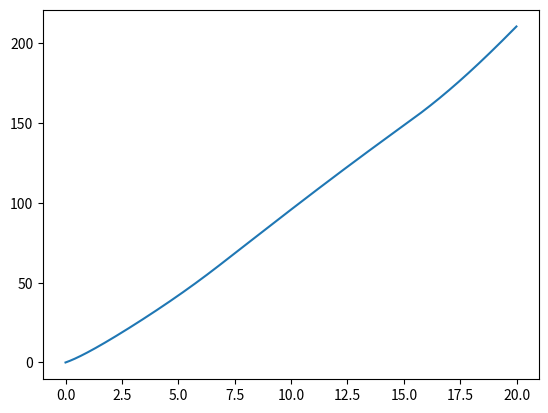

The script that saved this image:
import sys
import numpy as np
import matplotlib.pyplot as plt
import matplotlib.image as mpimg

class Vehicle():
    def __init__(self):
 
        # ==================================
        #  Parameters
        # ==================================
    
        #Throttle to engine torque
        self.a_0 = 400
        self.a_1 = 0.1
        self.a_2 = -0.0002
        
        # Gear ratio, effective radius, mass + inertia
        self.GR = 0.35
        self.r_e = 0.3
        self.J_e = 10
        self.m = 2000
        self.g = 9.81
        
        # Aerodynamic and friction coefficients
        self.c_a = 1.36
        self.c_r1 = 0.01
        
        # Tire force 
        self.c = 10000
        self.F_max = 10000
        
        # State variables
        self.x = 0
        self.v = 5
        self.a = 0
        self.w_e = 100
        self.w_e_dot = 0
        
        self.sample_time = 0.01
        
    def reset(self):
        # reset state variables
        self.x = 0
        self.v = 5
        self.a = 0
        self.w_e = 100
        self.w_e_dot = 0
    
    def step(self, throttle, alpha):
        # integrate from previous frame
        self.x += (self.v * self.sample_time)
        self.v += (self.a * self.sample_time)
        self.w_e += (self.w_e_dot * self.sample_time)

        ##########################
        # calculate self.w_e_dot #
        ##########################

        # T_e (engine torque)
        T_e = throttle * (self.a_0 + self.a_1 * self.w_e + self.a_2 * self.w_e * self.w_e)

        # F_load (total load force)
        F_aero = self.c_a * self.v * self.v
        R_x = self.c_r1 * self.v
        F_g = self.m * self.g * np.sin(alpha)
        F_load = F_aero + R_x + F_g

        self.w_e_dot = (T_e - (self.GR * self.r_e * F_load)) / self.J_e

        # F_x (tyre force)
        w_w = self.GR * self.w_e
        s = ( (w_w * self.r_e - self.v) / self.v)
        F_x = self.F_max
        if(np.abs(s) < 1):
            F_x = self.c * s

        ####################
        # calculate self.a #
        ####################
        self.a = (F_x - F_load) / self.m

sample_time = 0.01
time_end = 20
model = Vehicle()
t_data = np.arange(0,time_end,sample_time)
x_data = np.zeros_like(t_data)

# reset the states
model.reset()

# ==================================
#  Learner solution begins here
# ==================================

throttle_data = np.zeros_like(t_data)
alpha_data = np.zeros_like(t_data)

def get_alpha(x):
    alpha = 0
    if(x < 60):
        alpha = np.tan(3/60)
    elif(x < 150):
        alpha = np.tan(9/90)
    
    return alpha

def get_throttle(t):
    if(t < 5):
        return 0.5 - (((5 - t) / 5) * 0.3)
    elif(t >=5 and t < 15):
        return 0.5
    elif(t >= 15 and t < 20):
        return (((20 - t) / 5) * 0.5)

for i in range(t_data.shape[0]):
    throttle = get_throttle(i * sample_time)
    alpha = get_alpha(model.x)

    x_data[i] =  model.x
    throttle_data[i] = throttle
    alpha_data[i] = alpha

    model.step(throttle, alpha)

# ==================================
#  Learner solution ends here
# ==================================
    
# Plot x vs t for visualization
plt.plot(t_data, x_data)
plt.show()